Labelled photos from "Images", an image-classification folder in Gabe-flomo/Filtr. The possible labels are: kick drum, snare drum.

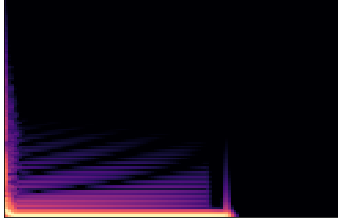
Label: kick drum

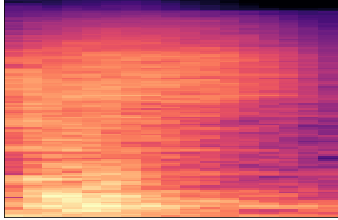
Label: snare drum

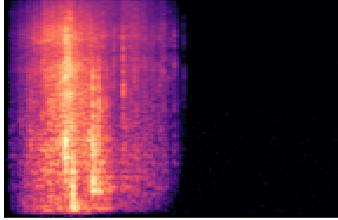
Label: snare drum

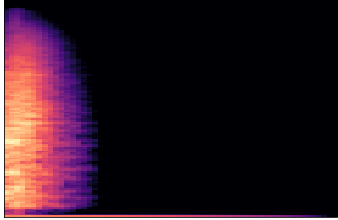
Label: snare drum

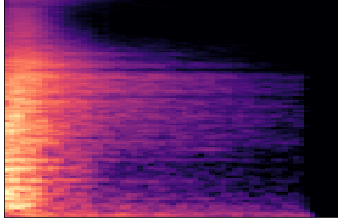
Label: snare drum

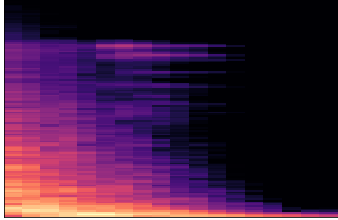
Label: kick drum
